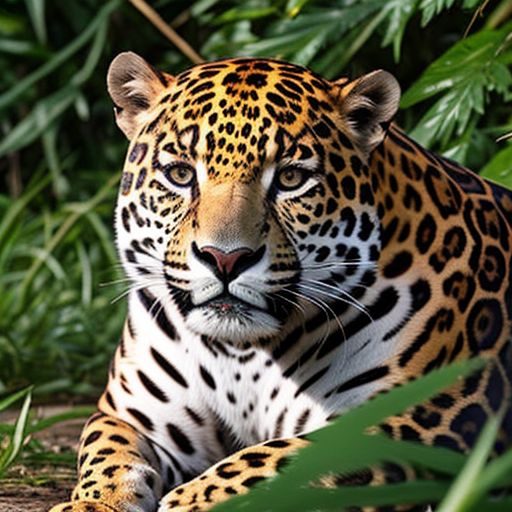
Generation parameters embedded in this image by AUTOMATIC1111 Stable Diffusion web UI or a fork of it (Forge, ...) (PNG 'parameters' text chunk):
jaguar
Negative prompt: person, human, men, women, painting, cartoon, anime, comic
Steps: 20, Sampler: DPM++ 2M, Schedule type: Karras, CFG scale: 7, Seed: 4272017937, Size: 512x512, Model hash: 463d6a9fe8, Model: absolutereality_v181, VAE hash: 235745af8d, VAE: vae-ft-mse-840000-ema-pruned.ckpt, Version: v1.10.1